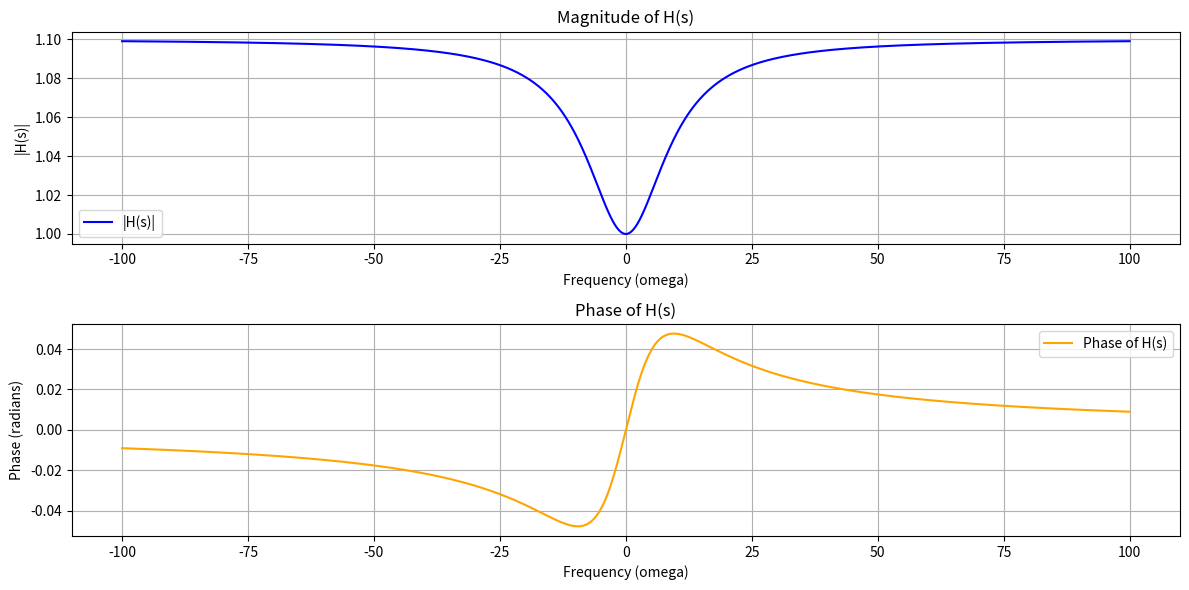

Python code for this plot:
import numpy as np
import matplotlib.pyplot as plt

# Define the function H(s)
def H(s):
    return 1 + 0.01*s / (1 + 0.1 * s)

# Define the range of omega (imaginary part of s)
omega = np.linspace(-100, 100, 1000)  # range from -100 to 100
s = 1j * omega  # purely imaginary s

# Calculate H(s)
H_values = H(s)

# Extract magnitude and phase
magnitude = np.abs(H_values)
phase = np.angle(H_values)

# Plot magnitude and phase
plt.figure(figsize=(12, 6))

# Magnitude plot
plt.subplot(2, 1, 1)
plt.plot(omega, magnitude, label='|H(s)|', color='blue')
plt.title('Magnitude of H(s)')
plt.xlabel('Frequency (omega)')
plt.ylabel('|H(s)|')
plt.grid()
plt.legend()

# Phase plot
plt.subplot(2, 1, 2)
plt.plot(omega, phase, label='Phase of H(s)', color='orange')
plt.title('Phase of H(s)')
plt.xlabel('Frequency (omega)')
plt.ylabel('Phase (radians)')
plt.grid()
plt.legend()

plt.tight_layout()
plt.show()
